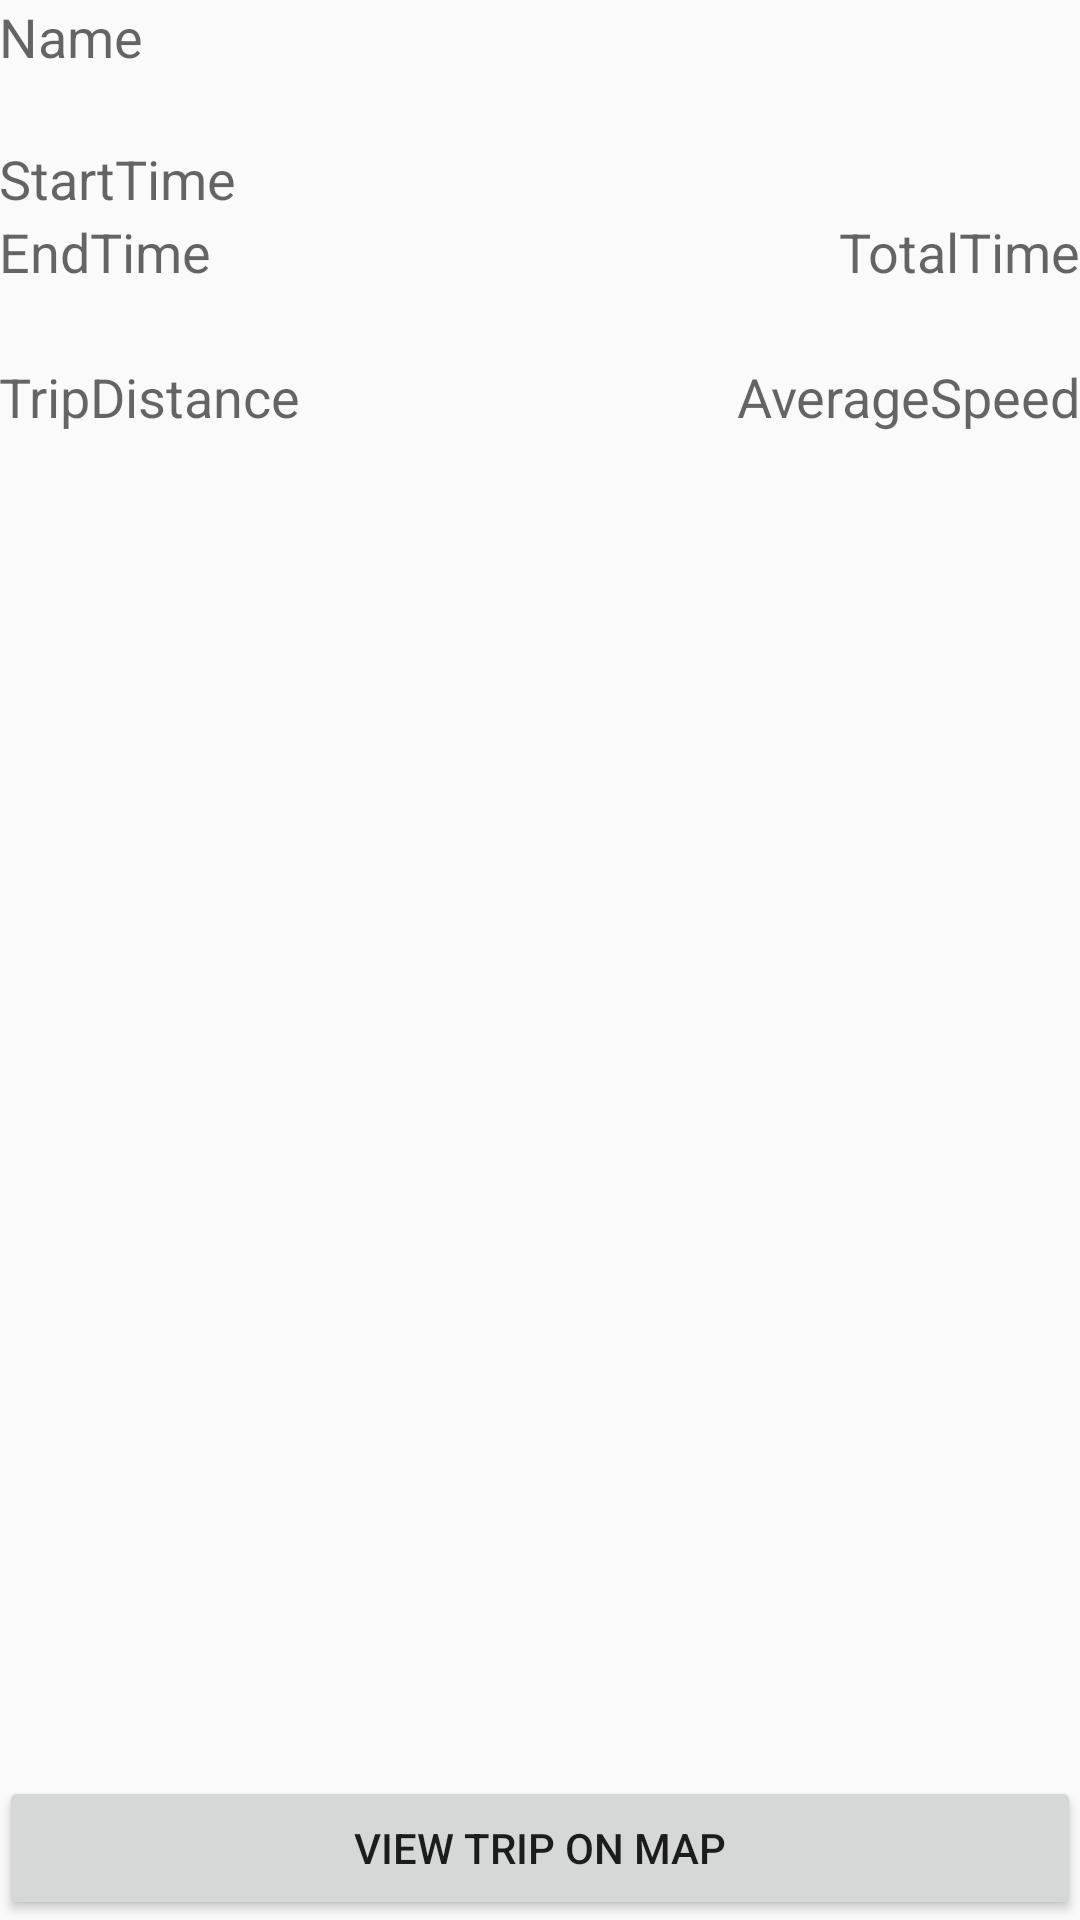

Reconstruct the res/layout file that produces this screen, plus the resources it refers to.
<!-- AndroidManifest.xml: application theme AppTheme -->
<!-- res/layout/activity_activity_view_trip.xml -->
<?xml version="1.0" encoding="utf-8"?>
<RelativeLayout xmlns:android="http://schemas.android.com/apk/res/android"
    xmlns:tools="http://schemas.android.com/tools" android:layout_width="match_parent"
    android:layout_height="match_parent" android:paddingLeft="@dimen/activity_horizontal_margin"
    android:paddingRight="@dimen/activity_horizontal_margin"
    android:paddingTop="@dimen/activity_vertical_margin"
    android:paddingBottom="@dimen/activity_vertical_margin"
    tools:context=".Activity.ActivityViewTrip">

    <TextView
        android:layout_width="wrap_content"
        android:layout_height="wrap_content"
        android:textAppearance="?android:attr/textAppearanceMedium"
        android:text="Name"
        android:id="@+id/textViewName"
        android:layout_alignParentTop="true"
        android:layout_alignParentLeft="true"
        android:layout_alignParentStart="true" />

    <TextView
        android:layout_width="wrap_content"
        android:layout_height="wrap_content"
        android:textAppearance="?android:attr/textAppearanceMedium"
        android:text="StartTime"
        android:id="@+id/textViewStartTime"
        android:layout_marginTop="23dp"
        android:layout_below="@+id/textViewName"
        android:layout_alignParentLeft="true"
        android:layout_alignParentStart="true" />

    <TextView
        android:layout_width="wrap_content"
        android:layout_height="wrap_content"
        android:textAppearance="?android:attr/textAppearanceMedium"
        android:text="EndTime"
        android:id="@+id/textViewEndTime"
        android:layout_alignParentStart="true"
        android:layout_alignParentLeft="true"
        android:layout_below="@+id/textViewStartTime"
        android:layout_alignParentRight="true" />

    <TextView
        android:layout_width="wrap_content"
        android:layout_height="wrap_content"
        android:textAppearance="?android:attr/textAppearanceMedium"
        android:text="TotalTime"
        android:id="@+id/textViewTotalTime"
        android:layout_below="@+id/textViewStartTime"
        android:layout_alignParentRight="true"
        android:layout_alignParentEnd="true" />

    <TextView
        android:layout_width="wrap_content"
        android:layout_height="wrap_content"
        android:textAppearance="?android:attr/textAppearanceMedium"
        android:text="TripDistance"
        android:id="@+id/textViewDistance"
        android:layout_marginTop="24dp"
        android:layout_below="@+id/textViewEndTime"
        android:layout_alignParentLeft="true"
        android:layout_alignParentStart="true" />

    <TextView
        android:layout_width="wrap_content"
        android:layout_height="wrap_content"
        android:textAppearance="?android:attr/textAppearanceMedium"
        android:text="AverageSpeed"
        android:id="@+id/textViewAverage"
        android:layout_alignBottom="@+id/textViewDistance"
        android:layout_alignParentRight="true"
        android:layout_alignParentEnd="true" />

    <Button
        android:layout_width="wrap_content"
        android:layout_height="wrap_content"
        android:text="View Trip on Map"
        android:id="@+id/buttonViewTripMap"
        android:layout_alignParentBottom="true"
        android:layout_alignRight="@+id/textViewAverage"
        android:layout_alignEnd="@+id/textViewAverage"
        android:layout_alignParentLeft="true"
        android:layout_alignParentStart="true" />

</RelativeLayout>
<!-- resources referenced by this layout -->
<resources>
  <style name="AppTheme" parent="Theme.AppCompat.Light.DarkActionBar">
          
          <item name="colorPrimary">@color/colorPrimary</item>
          <item name="colorPrimaryDark">@android:color/primary_text_light</item>
          <item name="colorAccent">@color/colorAccent</item>
      </style>
  <color name="colorPrimary">#3F51B5</color>
  <color name="colorAccent">#002e4d</color>
</resources>
